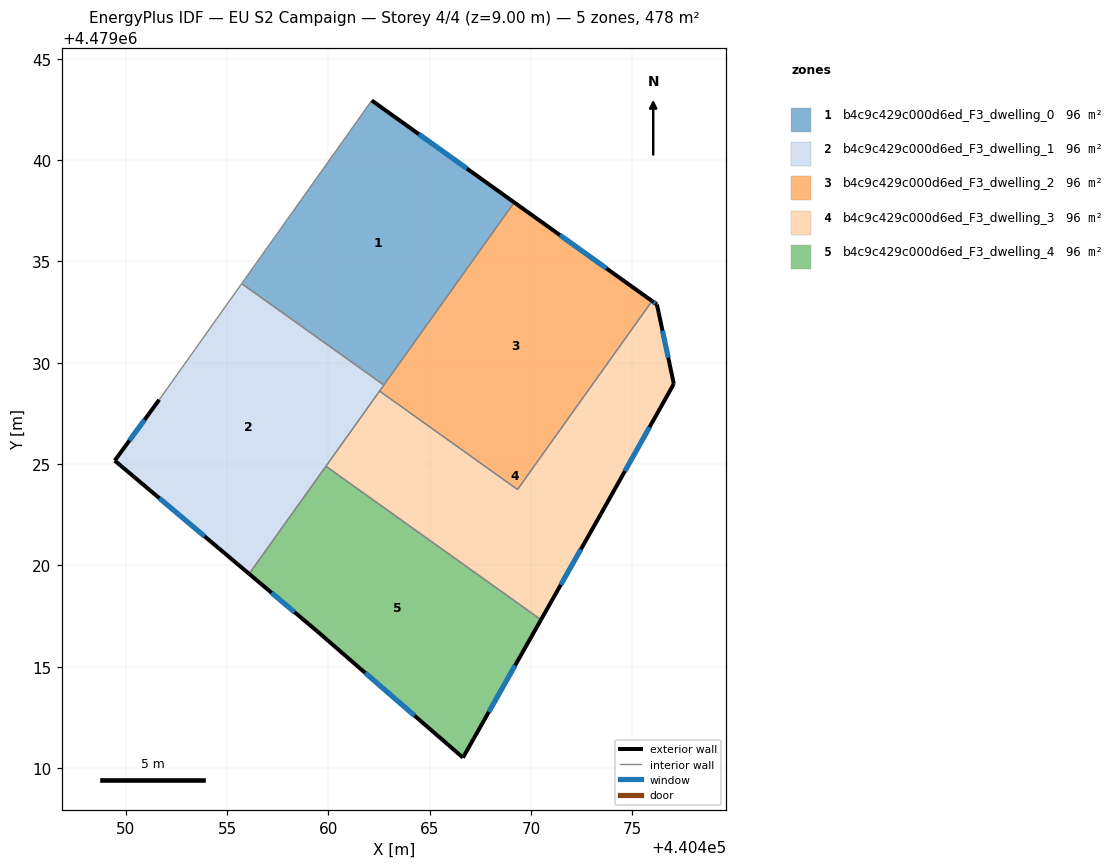
=== STOREY PLAN SPEC (per zone: floor XY polygon, exterior-wall plan segments, windows/doors) ===
zone 1: b4c9c429c000d6ed_F3_dwelling_0  (95.6 m²)
  floor: (440469.17, 4479037.91) (440462.74, 4479028.90) (440455.73, 4479033.90) (440462.14, 4479042.94)
  exterior wall: (440469.17, 4479037.91) – (440462.14, 4479042.94)  [8.6 m]
    window: (440466.84, 4479039.58) – (440464.47, 4479041.27)  [2.9 m²]
  interior walls: 3
zone 2: b4c9c429c000d6ed_F3_dwelling_1  (95.6 m²)
  floor: (440462.74, 4479028.90) (440456.09, 4479019.58) (440449.46, 4479025.17) (440451.66, 4479028.17) (440455.73, 4479033.90)
  exterior wall: (440451.66, 4479028.17) – (440449.46, 4479025.17)  [3.7 m]
    window: (440450.93, 4479027.17) – (440450.19, 4479026.16)  [1.3 m²]
  exterior wall: (440449.46, 4479025.17) – (440456.09, 4479019.58)  [8.7 m]
    window: (440451.66, 4479023.31) – (440453.89, 4479021.43)  [3.0 m²]
  interior walls: 5
zone 3: b4c9c429c000d6ed_F3_dwelling_2  (95.6 m²)
  floor: (440475.97, 4479033.04) (440469.34, 4479023.74) (440462.53, 4479028.60) (440469.17, 4479037.91)
  exterior wall: (440475.97, 4479033.04) – (440469.17, 4479037.91)  [8.4 m]
    window: (440473.72, 4479034.65) – (440471.43, 4479036.30)  [2.9 m²]
  interior walls: 4
zone 4: b4c9c429c000d6ed_F3_dwelling_3  (95.6 m²)
  floor: (440476.21, 4479032.87) (440477.05, 4479028.96) (440473.44, 4479022.51) (440470.49, 4479017.32) (440459.88, 4479024.89) (440462.53, 4479028.60) (440469.34, 4479023.74) (440475.97, 4479033.04)
  exterior wall: (440476.21, 4479032.87) – (440475.97, 4479033.04)  [0.3 m]
    window: (440476.13, 4479032.93) – (440476.05, 4479032.98)  [0.1 m²]
  exterior wall: (440477.05, 4479028.96) – (440476.21, 4479032.87)  [4.0 m]
    window: (440476.77, 4479030.25) – (440476.49, 4479031.57)  [1.4 m²]
  exterior wall: (440473.44, 4479022.51) – (440477.05, 4479028.96)  [7.4 m]
    window: (440474.63, 4479024.65) – (440475.85, 4479026.82)  [2.5 m²]
  exterior wall: (440470.49, 4479017.32) – (440473.44, 4479022.51)  [6.0 m]
    window: (440471.47, 4479019.04) – (440472.46, 4479020.79)  [2.0 m²]
  interior walls: 4
zone 5: b4c9c429c000d6ed_F3_dwelling_4  (95.6 m²)
  floor: (440470.49, 4479017.32) (440466.64, 4479010.51) (440459.43, 4479016.76) (440456.09, 4479019.58) (440459.88, 4479024.89)
  exterior wall: (440466.64, 4479010.51) – (440470.49, 4479017.32)  [7.8 m]
    window: (440467.92, 4479012.77) – (440469.22, 4479015.06)  [2.7 m²]
  exterior wall: (440459.43, 4479016.76) – (440466.64, 4479010.51)  [9.5 m]
    window: (440461.82, 4479014.69) – (440464.25, 4479012.58)  [3.3 m²]
  exterior wall: (440456.09, 4479019.58) – (440459.43, 4479016.76)  [4.4 m]
    window: (440457.20, 4479018.65) – (440458.33, 4479017.70)  [1.5 m²]
  interior walls: 2

=== DERIVED (storey summary) ===
Building: EU S2 Campaign
Storey: 4 of 4  (floor level z = 9.00 m)
Storey gross floor area: 478.0 m²
Zones on this storey: 5
  - b4c9c429c000d6ed_F3_dwelling_0: floor 95.6 m²; exterior wall 8.6 m (25.9 m²); 1 window(s) 2.9 m²; WWR 11.4%
  - b4c9c429c000d6ed_F3_dwelling_1: floor 95.6 m²; exterior wall 12.4 m (37.2 m²); 2 window(s) 4.2 m²; WWR 11.4%
  - b4c9c429c000d6ed_F3_dwelling_2: floor 95.6 m²; exterior wall 8.4 m (25.1 m²); 1 window(s) 2.9 m²; WWR 11.4%
  - b4c9c429c000d6ed_F3_dwelling_3: floor 95.6 m²; exterior wall 17.7 m (53.0 m²); 4 window(s) 6.0 m²; WWR 11.4%
  - b4c9c429c000d6ed_F3_dwelling_4: floor 95.6 m²; exterior wall 21.7 m (65.2 m²); 3 window(s) 7.4 m²; WWR 11.4%
Zone adjacency (shared interzone walls):
  - b4c9c429c000d6ed_F3_dwelling_0 ↔ b4c9c429c000d6ed_F3_dwelling_1
  - b4c9c429c000d6ed_F3_dwelling_0 ↔ b4c9c429c000d6ed_F3_dwelling_2
  - b4c9c429c000d6ed_F3_dwelling_1 ↔ b4c9c429c000d6ed_F3_dwelling_2
  - b4c9c429c000d6ed_F3_dwelling_1 ↔ b4c9c429c000d6ed_F3_dwelling_3
  - b4c9c429c000d6ed_F3_dwelling_1 ↔ b4c9c429c000d6ed_F3_dwelling_4
  - b4c9c429c000d6ed_F3_dwelling_2 ↔ b4c9c429c000d6ed_F3_dwelling_3
  - b4c9c429c000d6ed_F3_dwelling_3 ↔ b4c9c429c000d6ed_F3_dwelling_4